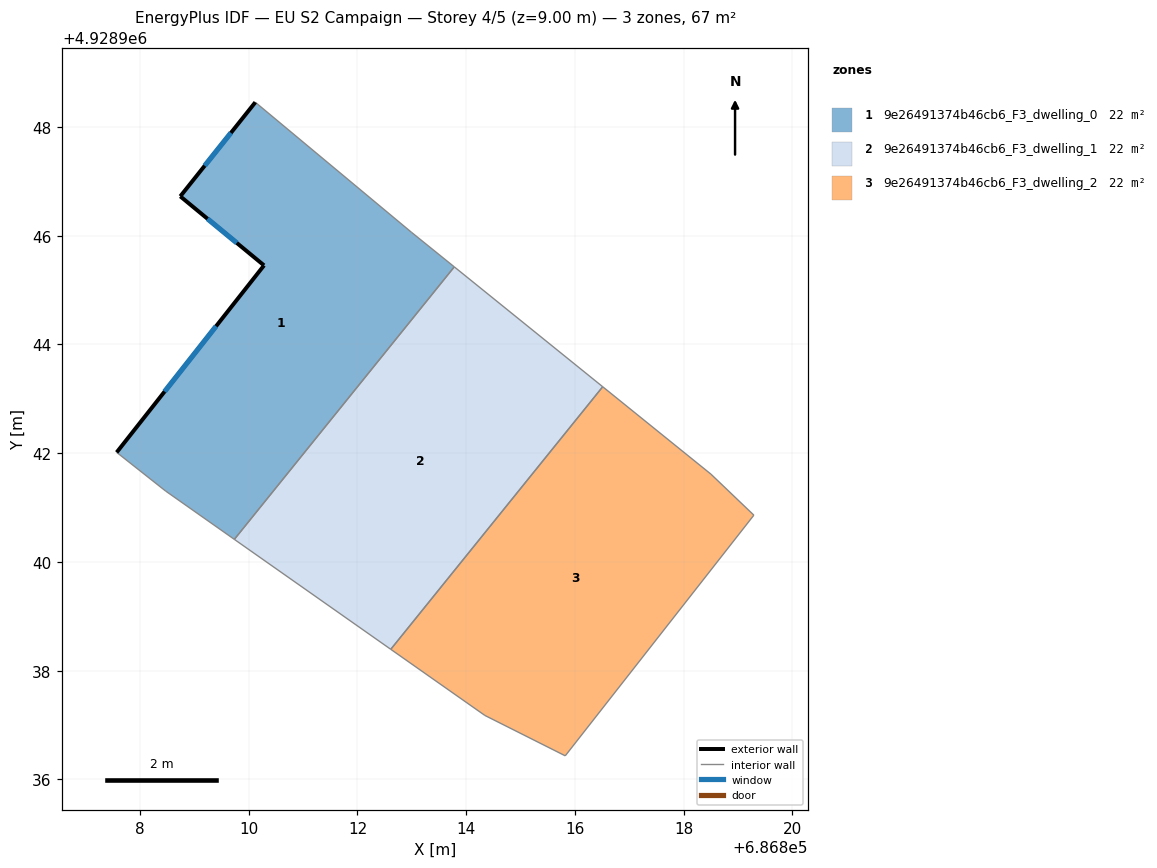
=== STOREY PLAN SPEC (per zone: floor XY polygon, exterior-wall plan segments, windows/doors) ===
zone 1: 9e26491374b46cb6_F3_dwelling_0  (22.2 m²)
  floor: (686809.73, 4928940.42) (686813.78, 4928945.43) (686812.99, 4928946.06) (686810.12, 4928948.45) (686808.74, 4928946.72) (686810.28, 4928945.45) (686807.57, 4928942.01) (686808.47, 4928941.30)
  exterior wall: (686808.74, 4928946.72) – (686810.12, 4928948.45)  [2.2 m]
    window: (686809.19, 4928947.29) – (686809.67, 4928947.89)  [0.8 m²]
  exterior wall: (686807.57, 4928942.01) – (686810.28, 4928945.45)  [4.4 m]
    window: (686808.45, 4928943.13) – (686809.40, 4928944.34)  [1.6 m²]
  exterior wall: (686810.28, 4928945.45) – (686808.74, 4928946.72)  [2.0 m]
    window: (686809.78, 4928945.87) – (686809.24, 4928946.31)  [0.7 m²]
  interior walls: 5
zone 2: 9e26491374b46cb6_F3_dwelling_1  (22.2 m²)
  floor: (686812.61, 4928938.39) (686816.51, 4928943.22) (686813.78, 4928945.43) (686809.73, 4928940.42)
  interior walls: 4
zone 3: 9e26491374b46cb6_F3_dwelling_2  (22.2 m²)
  floor: (686815.82, 4928936.43) (686819.29, 4928940.86) (686818.50, 4928941.61) (686816.51, 4928943.22) (686812.61, 4928938.39) (686814.34, 4928937.18)
  interior walls: 6

=== DERIVED (storey summary) ===
Building: EU S2 Campaign
Storey: 4 of 5  (floor level z = 9.00 m)
Storey gross floor area: 66.6 m²
Zones on this storey: 3
  - 9e26491374b46cb6_F3_dwelling_0: floor 22.2 m²; exterior wall 8.6 m (25.8 m²); 3 window(s) 3.1 m²; WWR 12.2%
  - 9e26491374b46cb6_F3_dwelling_1: floor 22.2 m²
  - 9e26491374b46cb6_F3_dwelling_2: floor 22.2 m²
Zone adjacency (shared interzone walls):
  - 9e26491374b46cb6_F3_dwelling_0 ↔ 9e26491374b46cb6_F3_dwelling_1
  - 9e26491374b46cb6_F3_dwelling_1 ↔ 9e26491374b46cb6_F3_dwelling_2